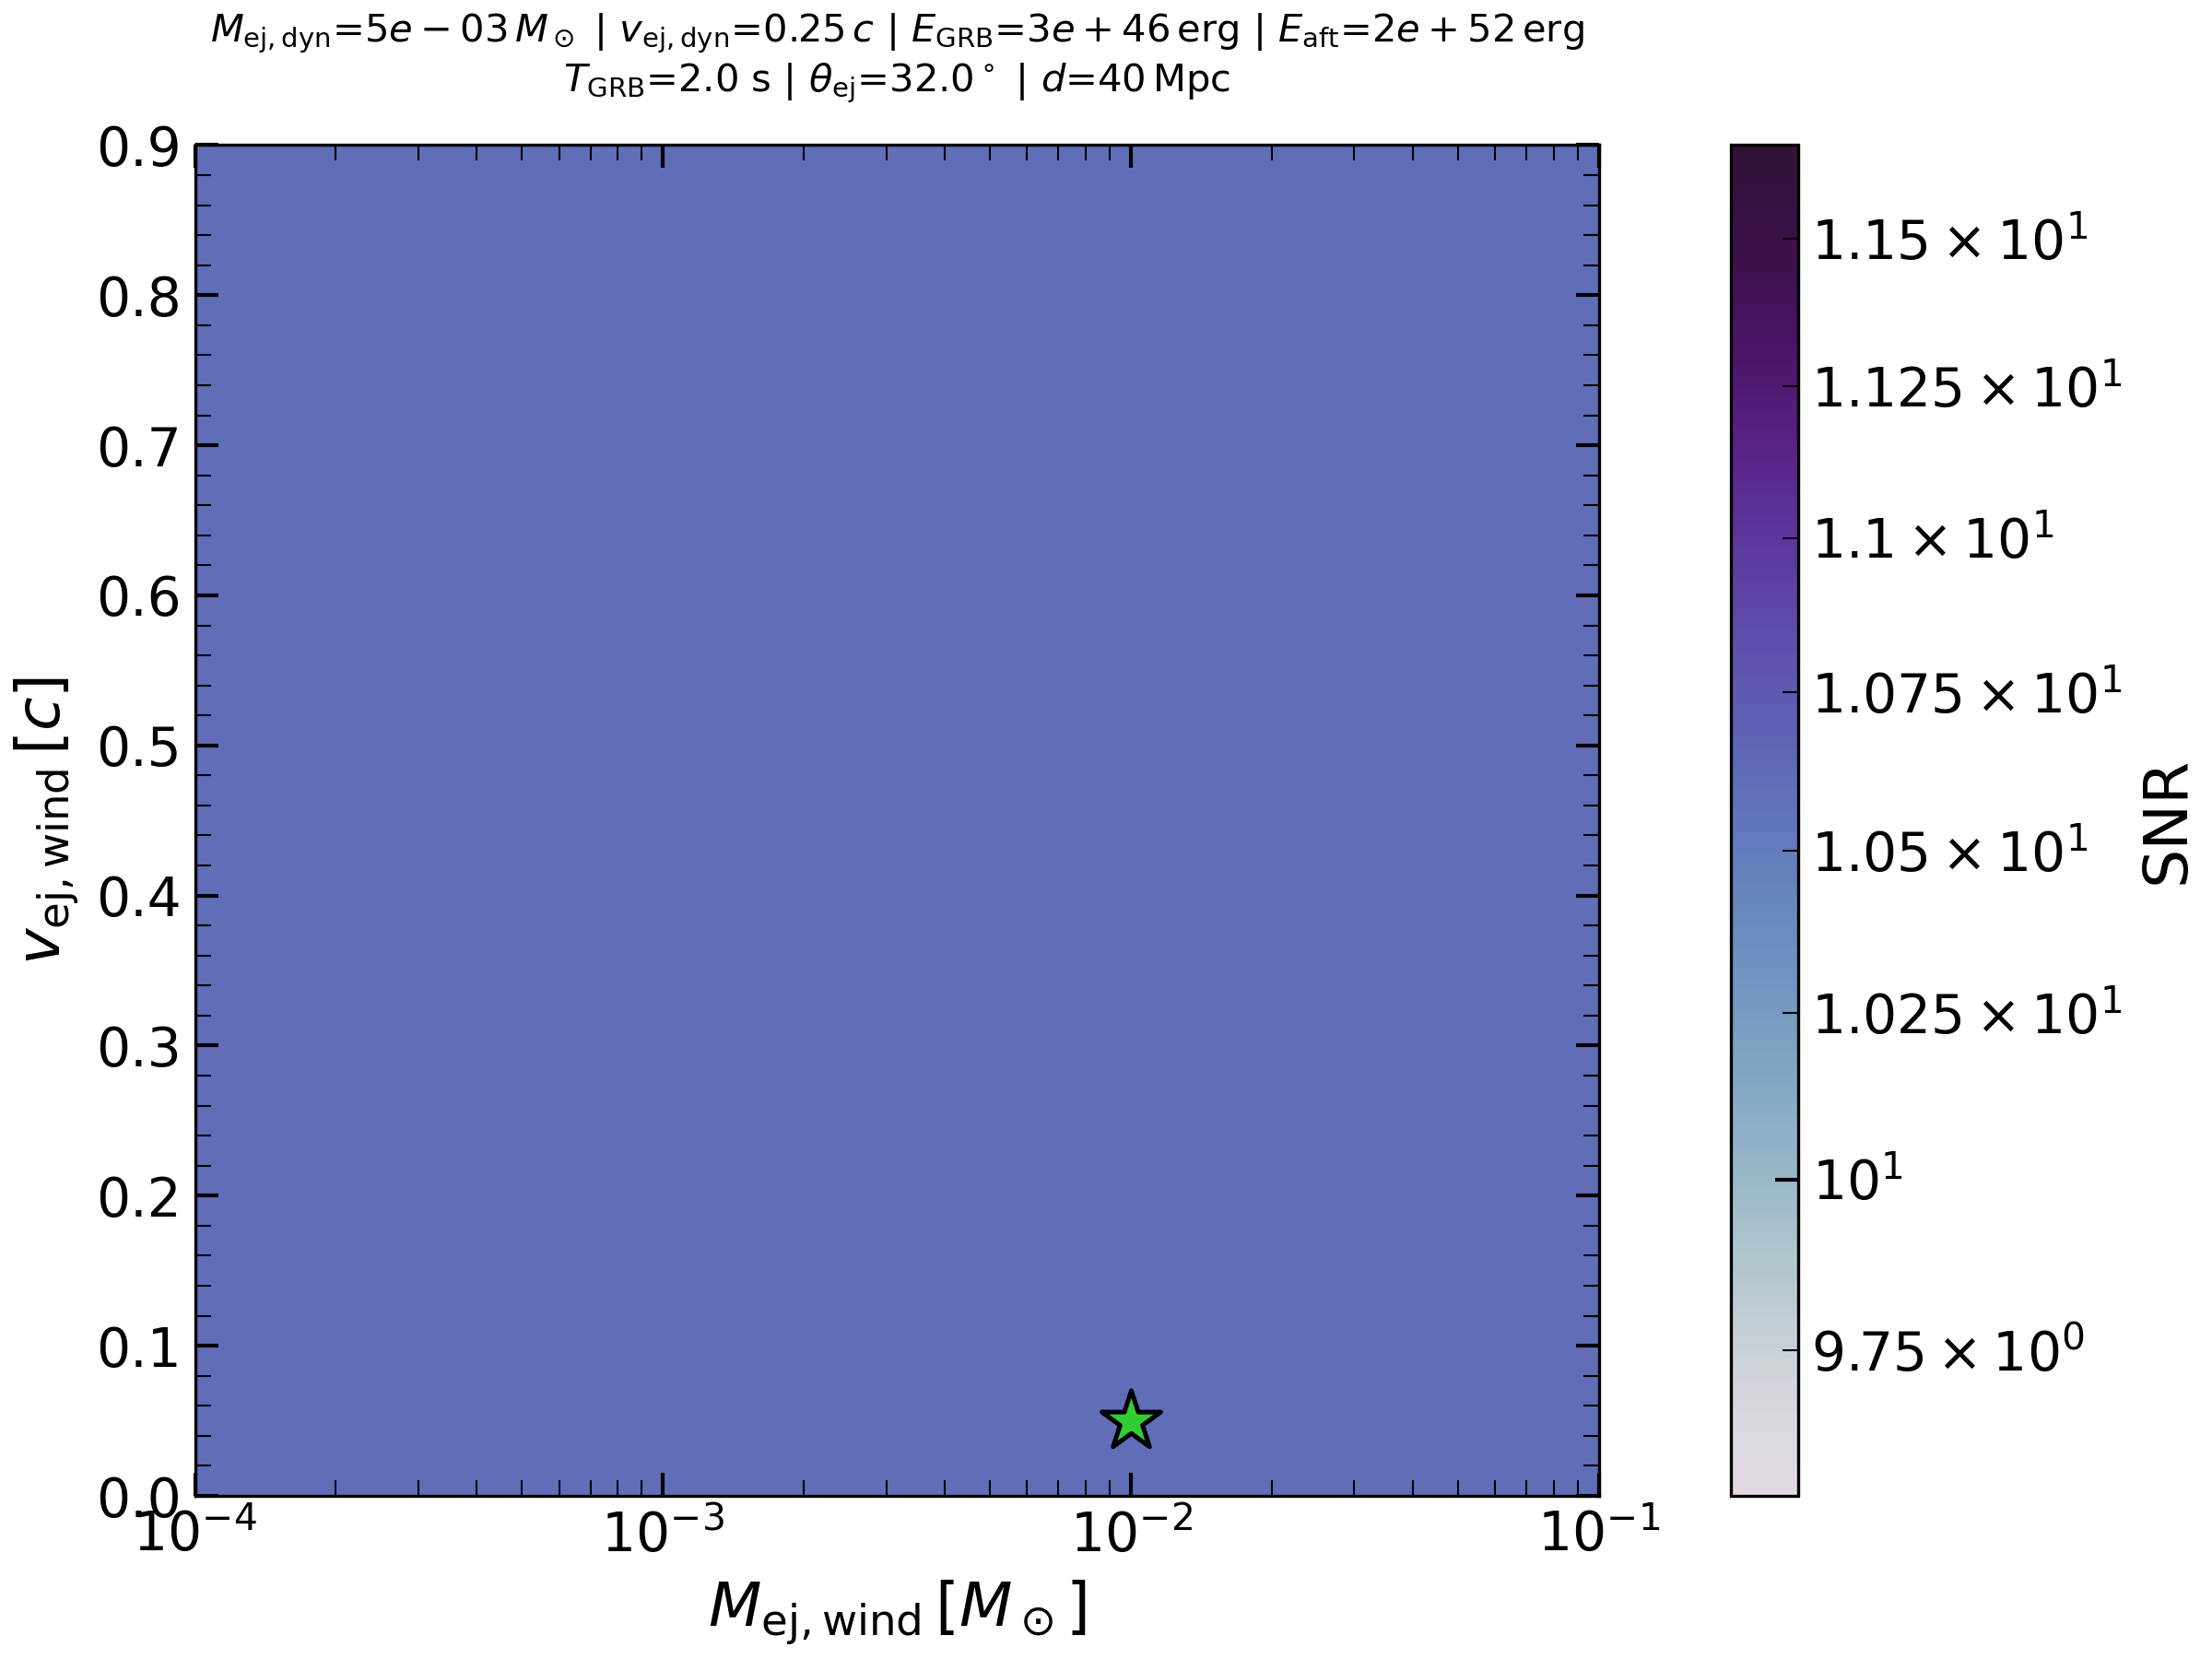

Source data for this figure (header and first rows):
, 0.0001, 0.00010722672220103231, 0.00011497569953977356, 0.0001232846739442066, 0.00013219411484660288, 0.00014174741629268049, 0.0001519911082952933, 0.00016297508346206434, 0.0001747528400007683, 0.0001873817422860383, 0.00020092330025650479, 0.00021544346900318845, 0.00023101297000831605, 0.0002477076355991711, 0.00026560877829466864, 0.0002848035868435802, 0.0003053855508833416, 0.00032745491628777284, 0.0003511191734215131, 0.00037649358067924675, 0.0004037017258596554, 0.0004328761281083057, 0.0004641588833612782
0.0, 10.6, 10.6, 10.6, 10.6, 10.6, 10.6, 10.6, 10.6, 10.6, 10.6, 10.6, 10.6, 10.6, 10.6, 10.6, 10.6, 10.6, 10.6, 10.6, 10.6, 10.6, 10.6, 10.6
0.009091, 10.6, 10.6, 10.6, 10.6, 10.6, 10.6, 10.6, 10.6, 10.6, 10.6, 10.6, 10.6, 10.6, 10.6, 10.6, 10.6, 10.6, 10.6, 10.6, 10.6, 10.6, 10.6, 10.6
0.01818, 10.6, 10.6, 10.6, 10.6, 10.6, 10.6, 10.6, 10.6, 10.6, 10.6, 10.6, 10.6, 10.6, 10.6, 10.6, 10.6, 10.6, 10.6, 10.6, 10.6, 10.6, 10.6, 10.6
0.02727, 10.6, 10.6, 10.6, 10.6, 10.6, 10.6, 10.6, 10.6, 10.6, 10.6, 10.6, 10.6, 10.6, 10.6, 10.6, 10.6, 10.6, 10.6, 10.6, 10.6, 10.6, 10.6, 10.6
0.03636, 10.6, 10.6, 10.6, 10.6, 10.6, 10.6, 10.6, 10.6, 10.6, 10.6, 10.6, 10.6, 10.6, 10.6, 10.6, 10.6, 10.6, 10.6, 10.6, 10.6, 10.6, 10.6, 10.6
0.04545, 10.6, 10.6, 10.6, 10.6, 10.6, 10.6, 10.6, 10.6, 10.6, 10.6, 10.6, 10.6, 10.6, 10.6, 10.6, 10.6, 10.6, 10.6, 10.6, 10.6, 10.6, 10.6, 10.6
0.05455, 10.6, 10.6, 10.6, 10.6, 10.6, 10.6, 10.6, 10.6, 10.6, 10.6, 10.6, 10.6, 10.6, 10.6, 10.6, 10.6, 10.6, 10.6, 10.6, 10.6, 10.6, 10.6, 10.6
0.06364, 10.6, 10.6, 10.6, 10.6, 10.6, 10.6, 10.6, 10.6, 10.6, 10.6, 10.6, 10.6, 10.6, 10.6, 10.6, 10.6, 10.6, 10.6, 10.6, 10.6, 10.6, 10.6, 10.6
0.07273, 10.6, 10.6, 10.6, 10.6, 10.6, 10.6, 10.6, 10.6, 10.6, 10.6, 10.6, 10.6, 10.6, 10.6, 10.6, 10.6, 10.6, 10.6, 10.6, 10.6, 10.6, 10.6, 10.6
0.08182, 10.6, 10.6, 10.6, 10.6, 10.6, 10.6, 10.6, 10.6, 10.6, 10.6, 10.6, 10.6, 10.6, 10.6, 10.6, 10.6, 10.6, 10.6, 10.6, 10.6, 10.6, 10.6, 10.6
0.09091, 10.6, 10.6, 10.6, 10.6, 10.6, 10.6, 10.6, 10.6, 10.6, 10.6, 10.6, 10.6, 10.6, 10.6, 10.6, 10.6, 10.6, 10.6, 10.6, 10.6, 10.6, 10.6, 10.6
0.1, 10.6, 10.6, 10.6, 10.6, 10.6, 10.6, 10.6, 10.6, 10.6, 10.6, 10.6, 10.6, 10.6, 10.6, 10.6, 10.6, 10.6, 10.6, 10.6, 10.6, 10.6, 10.6, 10.6
0.1091, 10.6, 10.6, 10.6, 10.6, 10.6, 10.6, 10.6, 10.6, 10.6, 10.6, 10.6, 10.6, 10.6, 10.6, 10.6, 10.6, 10.6, 10.6, 10.6, 10.6, 10.6, 10.6, 10.6
0.1182, 10.6, 10.6, 10.6, 10.6, 10.6, 10.6, 10.6, 10.6, 10.6, 10.6, 10.6, 10.6, 10.6, 10.6, 10.6, 10.6, 10.6, 10.6, 10.6, 10.6, 10.6, 10.6, 10.6
0.1273, 10.6, 10.6, 10.6, 10.6, 10.6, 10.6, 10.6, 10.6, 10.6, 10.6, 10.6, 10.6, 10.6, 10.6, 10.6, 10.6, 10.6, 10.6, 10.6, 10.6, 10.6, 10.6, 10.6
0.1364, 10.6, 10.6, 10.6, 10.6, 10.6, 10.6, 10.6, 10.6, 10.6, 10.6, 10.6, 10.6, 10.6, 10.6, 10.6, 10.6, 10.6, 10.6, 10.6, 10.6, 10.6, 10.6, 10.6
0.1455, 10.6, 10.6, 10.6, 10.6, 10.6, 10.6, 10.6, 10.6, 10.6, 10.6, 10.6, 10.6, 10.6, 10.6, 10.6, 10.6, 10.6, 10.6, 10.6, 10.6, 10.6, 10.6, 10.6
0.1545, 10.6, 10.6, 10.6, 10.6, 10.6, 10.6, 10.6, 10.6, 10.6, 10.6, 10.6, 10.6, 10.6, 10.6, 10.6, 10.6, 10.6, 10.6, 10.6, 10.6, 10.6, 10.6, 10.6
0.1636, 10.6, 10.6, 10.6, 10.6, 10.6, 10.6, 10.6, 10.6, 10.6, 10.6, 10.6, 10.6, 10.6, 10.6, 10.6, 10.6, 10.6, 10.6, 10.6, 10.6, 10.6, 10.6, 10.6
0.1727, 10.6, 10.6, 10.6, 10.6, 10.6, 10.6, 10.6, 10.6, 10.6, 10.6, 10.6, 10.6, 10.6, 10.6, 10.6, 10.6, 10.6, 10.6, 10.6, 10.6, 10.6, 10.6, 10.6
0.1818, 10.6, 10.6, 10.6, 10.6, 10.6, 10.6, 10.6, 10.6, 10.6, 10.6, 10.6, 10.6, 10.6, 10.6, 10.6, 10.6, 10.6, 10.6, 10.6, 10.6, 10.6, 10.6, 10.6
0.1909, 10.6, 10.6, 10.6, 10.6, 10.6, 10.6, 10.6, 10.6, 10.6, 10.6, 10.6, 10.6, 10.6, 10.6, 10.6, 10.6, 10.6, 10.6, 10.6, 10.6, 10.6, 10.6, 10.6
0.2, 10.6, 10.6, 10.6, 10.6, 10.6, 10.6, 10.6, 10.6, 10.6, 10.6, 10.6, 10.6, 10.6, 10.6, 10.6, 10.6, 10.6, 10.6, 10.6, 10.6, 10.6, 10.6, 10.6
0.2091, 10.6, 10.6, 10.6, 10.6, 10.6, 10.6, 10.6, 10.6, 10.6, 10.6, 10.6, 10.6, 10.6, 10.6, 10.6, 10.6, 10.6, 10.6, 10.6, 10.6, 10.6, 10.6, 10.6
0.2182, 10.6, 10.6, 10.6, 10.6, 10.6, 10.6, 10.6, 10.6, 10.6, 10.6, 10.6, 10.6, 10.6, 10.6, 10.6, 10.6, 10.6, 10.6, 10.6, 10.6, 10.6, 10.6, 10.6
0.2273, 10.6, 10.6, 10.6, 10.6, 10.6, 10.6, 10.6, 10.6, 10.6, 10.6, 10.6, 10.6, 10.6, 10.6, 10.6, 10.6, 10.6, 10.6, 10.6, 10.6, 10.6, 10.6, 10.6
0.2364, 10.6, 10.6, 10.6, 10.6, 10.6, 10.6, 10.6, 10.6, 10.6, 10.6, 10.6, 10.6, 10.6, 10.6, 10.6, 10.6, 10.6, 10.6, 10.6, 10.6, 10.6, 10.6, 10.6
0.2455, 10.6, 10.6, 10.6, 10.6, 10.6, 10.6, 10.6, 10.6, 10.6, 10.6, 10.6, 10.6, 10.6, 10.6, 10.6, 10.6, 10.6, 10.6, 10.6, 10.6, 10.6, 10.6, 10.6
0.2545, 10.6, 10.6, 10.6, 10.6, 10.6, 10.6, 10.6, 10.6, 10.6, 10.6, 10.6, 10.6, 10.6, 10.6, 10.6, 10.6, 10.6, 10.6, 10.6, 10.6, 10.6, 10.6, 10.6
0.2636, 10.6, 10.6, 10.6, 10.6, 10.6, 10.6, 10.6, 10.6, 10.6, 10.6, 10.6, 10.6, 10.6, 10.6, 10.6, 10.6, 10.6, 10.6, 10.6, 10.6, 10.6, 10.6, 10.6
0.2727, 10.6, 10.6, 10.6, 10.6, 10.6, 10.6, 10.6, 10.6, 10.6, 10.6, 10.6, 10.6, 10.6, 10.6, 10.6, 10.6, 10.6, 10.6, 10.6, 10.6, 10.6, 10.6, 10.6
0.2818, 10.6, 10.6, 10.6, 10.6, 10.6, 10.6, 10.6, 10.6, 10.6, 10.6, 10.6, 10.6, 10.6, 10.6, 10.6, 10.6, 10.6, 10.6, 10.6, 10.6, 10.6, 10.6, 10.6
0.2909, 10.6, 10.6, 10.6, 10.6, 10.6, 10.6, 10.6, 10.6, 10.6, 10.6, 10.6, 10.6, 10.6, 10.6, 10.6, 10.6, 10.6, 10.6, 10.6, 10.6, 10.6, 10.6, 10.6
0.3, 10.6, 10.6, 10.6, 10.6, 10.6, 10.6, 10.6, 10.6, 10.6, 10.6, 10.6, 10.6, 10.6, 10.6, 10.6, 10.6, 10.6, 10.6, 10.6, 10.6, 10.6, 10.6, 10.6
0.3091, 10.6, 10.6, 10.6, 10.6, 10.6, 10.6, 10.6, 10.6, 10.6, 10.6, 10.6, 10.6, 10.6, 10.6, 10.6, 10.6, 10.6, 10.6, 10.6, 10.6, 10.6, 10.6, 10.6
0.3182, 10.6, 10.6, 10.6, 10.6, 10.6, 10.6, 10.6, 10.6, 10.6, 10.6, 10.6, 10.6, 10.6, 10.6, 10.6, 10.6, 10.6, 10.6, 10.6, 10.6, 10.6, 10.6, 10.6
0.3273, 10.6, 10.6, 10.6, 10.6, 10.6, 10.6, 10.6, 10.6, 10.6, 10.6, 10.6, 10.6, 10.6, 10.6, 10.6, 10.6, 10.6, 10.6, 10.6, 10.6, 10.6, 10.6, 10.6
0.3364, 10.6, 10.6, 10.6, 10.6, 10.6, 10.6, 10.6, 10.6, 10.6, 10.6, 10.6, 10.6, 10.6, 10.6, 10.6, 10.6, 10.6, 10.6, 10.6, 10.6, 10.6, 10.6, 10.6
0.3455, 10.6, 10.6, 10.6, 10.6, 10.6, 10.6, 10.6, 10.6, 10.6, 10.6, 10.6, 10.6, 10.6, 10.6, 10.6, 10.6, 10.6, 10.6, 10.6, 10.6, 10.6, 10.6, 10.6
0.3545, 10.6, 10.6, 10.6, 10.6, 10.6, 10.6, 10.6, 10.6, 10.6, 10.6, 10.6, 10.6, 10.6, 10.6, 10.6, 10.6, 10.6, 10.6, 10.6, 10.6, 10.6, 10.6, 10.6
0.3636, 10.6, 10.6, 10.6, 10.6, 10.6, 10.6, 10.6, 10.6, 10.6, 10.6, 10.6, 10.6, 10.6, 10.6, 10.6, 10.6, 10.6, 10.6, 10.6, 10.6, 10.6, 10.6, 10.6
0.3727, 10.6, 10.6, 10.6, 10.6, 10.6, 10.6, 10.6, 10.6, 10.6, 10.6, 10.6, 10.6, 10.6, 10.6, 10.6, 10.6, 10.6, 10.6, 10.6, 10.6, 10.6, 10.6, 10.6
0.3818, 10.6, 10.6, 10.6, 10.6, 10.6, 10.6, 10.6, 10.6, 10.6, 10.6, 10.6, 10.6, 10.6, 10.6, 10.6, 10.6, 10.6, 10.6, 10.6, 10.6, 10.6, 10.6, 10.6
0.3909, 10.6, 10.6, 10.6, 10.6, 10.6, 10.6, 10.6, 10.6, 10.6, 10.6, 10.6, 10.6, 10.6, 10.6, 10.6, 10.6, 10.6, 10.6, 10.6, 10.6, 10.6, 10.6, 10.6
0.4, 10.6, 10.6, 10.6, 10.6, 10.6, 10.6, 10.6, 10.6, 10.6, 10.6, 10.6, 10.6, 10.6, 10.6, 10.6, 10.6, 10.6, 10.6, 10.6, 10.6, 10.6, 10.6, 10.6
0.4091, 10.6, 10.6, 10.6, 10.6, 10.6, 10.6, 10.6, 10.6, 10.6, 10.6, 10.6, 10.6, 10.6, 10.6, 10.6, 10.6, 10.6, 10.6, 10.6, 10.6, 10.6, 10.6, 10.6
0.4182, 10.6, 10.6, 10.6, 10.6, 10.6, 10.6, 10.6, 10.6, 10.6, 10.6, 10.6, 10.6, 10.6, 10.6, 10.6, 10.6, 10.6, 10.6, 10.6, 10.6, 10.6, 10.6, 10.6
0.4273, 10.6, 10.6, 10.6, 10.6, 10.6, 10.6, 10.6, 10.6, 10.6, 10.6, 10.6, 10.6, 10.6, 10.6, 10.6, 10.6, 10.6, 10.6, 10.6, 10.6, 10.6, 10.6, 10.6
0.4364, 10.6, 10.6, 10.6, 10.6, 10.6, 10.6, 10.6, 10.6, 10.6, 10.6, 10.6, 10.6, 10.6, 10.6, 10.6, 10.6, 10.6, 10.6, 10.6, 10.6, 10.6, 10.6, 10.6
0.4455, 10.6, 10.6, 10.6, 10.6, 10.6, 10.6, 10.6, 10.6, 10.6, 10.6, 10.6, 10.6, 10.6, 10.6, 10.6, 10.6, 10.6, 10.6, 10.6, 10.6, 10.6, 10.6, 10.6
0.4545, 10.6, 10.6, 10.6, 10.6, 10.6, 10.6, 10.6, 10.6, 10.6, 10.6, 10.6, 10.6, 10.6, 10.6, 10.6, 10.6, 10.6, 10.6, 10.6, 10.6, 10.6, 10.6, 10.6
0.4636, 10.6, 10.6, 10.6, 10.6, 10.6, 10.6, 10.6, 10.6, 10.6, 10.6, 10.6, 10.6, 10.6, 10.6, 10.6, 10.6, 10.6, 10.6, 10.6, 10.6, 10.6, 10.6, 10.6
0.4727, 10.6, 10.6, 10.6, 10.6, 10.6, 10.6, 10.6, 10.6, 10.6, 10.6, 10.6, 10.6, 10.6, 10.6, 10.6, 10.6, 10.6, 10.6, 10.6, 10.6, 10.6, 10.6, 10.6
0.4818, 10.6, 10.6, 10.6, 10.6, 10.6, 10.6, 10.6, 10.6, 10.6, 10.6, 10.6, 10.6, 10.6, 10.6, 10.6, 10.6, 10.6, 10.6, 10.6, 10.6, 10.6, 10.6, 10.6
0.4909, 10.6, 10.6, 10.6, 10.6, 10.6, 10.6, 10.6, 10.6, 10.6, 10.6, 10.6, 10.6, 10.6, 10.6, 10.6, 10.6, 10.6, 10.6, 10.6, 10.6, 10.6, 10.6, 10.6
0.5, 10.6, 10.6, 10.6, 10.6, 10.6, 10.6, 10.6, 10.6, 10.6, 10.6, 10.6, 10.6, 10.6, 10.6, 10.6, 10.6, 10.6, 10.6, 10.6, 10.6, 10.6, 10.6, 10.6
0.5091, 10.6, 10.6, 10.6, 10.6, 10.6, 10.6, 10.6, 10.6, 10.6, 10.6, 10.6, 10.6, 10.6, 10.6, 10.6, 10.6, 10.6, 10.6, 10.6, 10.6, 10.6, 10.6, 10.6
0.5182, 10.6, 10.6, 10.6, 10.6, 10.6, 10.6, 10.6, 10.6, 10.6, 10.6, 10.6, 10.6, 10.6, 10.6, 10.6, 10.6, 10.6, 10.6, 10.6, 10.6, 10.6, 10.6, 10.6
0.5273, 10.6, 10.6, 10.6, 10.6, 10.6, 10.6, 10.6, 10.6, 10.6, 10.6, 10.6, 10.6, 10.6, 10.6, 10.6, 10.6, 10.6, 10.6, 10.6, 10.6, 10.6, 10.6, 10.6
0.5364, 10.6, 10.6, 10.6, 10.6, 10.6, 10.6, 10.6, 10.6, 10.6, 10.6, 10.6, 10.6, 10.6, 10.6, 10.6, 10.6, 10.6, 10.6, 10.6, 10.6, 10.6, 10.6, 10.6
... 40 more rows
